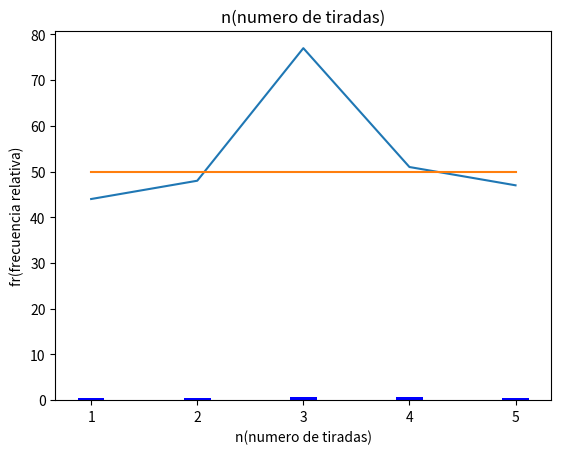

Recreate this plot in Python.


import random as ran
import statistics
import numpy as np
import matplotlib.pyplot as plt

# tipos_apuesta = {0:"Rojo",1:"Negro",2:"Par",3:"Impar",4:"Pasa",5:"Falta",6:"Docena 1",7:"Docena 2",
#                 8:"Docena 3",9:"Columna 1",10:"Columna 2",11:"Columna 3",12:"Docenas 1 y 2",13:"Docenas 2 y 3",
#                14:"Columnas 1 y 2",15:"Columnas 2 y 3",16:"Seisena 1",17:"Seisena 2",18:"Seisena 3",
#                19:"Seisena 4",20:"Seisena 5",21:"Seisena 6",22:"Seisena 7",23:"Seisena 8",24:"Seisena 9",
#                25:"Seisena 10",26:"Seisena 11",}


if __name__ == "__main__":
    rojos = [1, 3, 5, 7, 9, 12, 14, 16, 18, 19, 21, 23, 25, 27, 30, 32, 34, 36]
    negros = [2, 4, 6, 8, 10, 11, 13, 15, 17, 20, 22, 24, 26, 28, 29, 31, 33, 35]
    variables = (50,1,0)


    def constante(n, len):
        numeros = []
        for i in range(len):
            numeros.append(n)
        return numeros


    def graficar(list1, list2, msg1, msg2):
        plt.plot(list1)
        plt.plot(list2)
        plt.xlabel(msg1)
        plt.ylabel(msg2)
        plt.show()

    def graficar2(list,msg1, msg2):
        length = len(list)
        y_pos = np.arange(length)
        plt.bar(y_pos, list, color="b", width = 0.25)

        list2 = []
        for i in range(length):
            list2.append(i+1)
        plt.xticks(y_pos, list2)
        plt.ylabel(msg1)
        plt.title(msg2)
        plt.show()


    def martingala(valor, caja, apuesta,aciertos):
        if (valor in negros):
            caja = caja + apuesta
            aciertos = aciertos + 1
            apuesta = 1
        else:
            caja = caja - apuesta
            apuesta *= 2;
        return caja, apuesta, aciertos

    def fibonacci(valor, caja, apuesta, aciertos):
        if valor in negros:
            caja = caja + apuesta
            aciertos = aciertos + 1
            serie = [1, 1]
            while (True):
                serie.append(serie[0] + serie[1])
                serie.pop(0)
                if (serie[0] == apuesta) :
                    break
        else:
            caja = caja - apuesta
            serie = [0, 1]
        return caja, serie[1], aciertos




    frecs_total_fibo = []
    flujoCaja_fibo = []

    funciones = [fibonacci, martingala]
for i in range(5):
    for funcion in funciones:
        variables = (50,1,0)
        numerosTirada = []
        flujoCaja = []
        frecs_corridas = []
        flujoCaja.append(variables[0])
        j = 0
        while ((flujoCaja[j] > 0) and (j < 20)):
            tirada = ran.randint(0, 36)
            numerosTirada.append(tirada)
            variables = funcion(tirada, variables[0], variables[1],variables[2])
            flujoCaja.append(variables[0])
            print("Tirada número: ", funcion, "Valor: ", tirada, "Caja: ", variables[0],"Apuesta:", variables[1] ,"Aciertos: ",variables[2], "Apuesta número", j + 1)
            frecs_corridas.append(variables[2]/(j+1))
            j = j + 1
        if (i == 1):
           # graficar(flujoCaja, cte_caja, "n(numero de tiradas)", "cc(cantidad de capital)")
            cte_caja = constante(50, len(flujoCaja))
           # graficar(flujoCaja, cte_caja, "n(numero de tiradas)", "cc(cantidad de capital)")
           # graficar2(frecs_corridas,"fr(frecuencia relativa)" ,"n(numero de tiradas)")
        if(funcion == fibonacci):
            flujoCaja_fibo.append(flujoCaja[j - 1])
            frecs_total_fibo.append(frecs_corridas[j - 1])

graficar(flujoCaja_fibo, constante(50,5), "n(numero de tiradas)", "cc(cantidad de capital)")
graficar2(frecs_total_fibo,"fr(frecuencia relativa)" ,"n(numero de tiradas)")